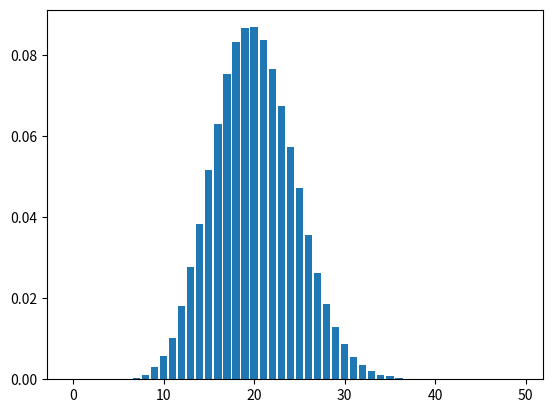

Write Python code to recreate this figure.
import random 
import numpy as np
import matplotlib.pyplot as plt

A = 20
k = 1
T = 10000

N = A

def W_N(N):
    return k*(A+N)

def exp_dist(W , r):
    return -np.log(1-r)/W

m = 0
dt = 0
t = 0

p=np.zeros(50)

t_N = np.zeros(50)

sum_t = 0

while t < T:
    r1 = random.random()
    dt = exp_dist(W_N(N),r1)

    t = t + dt

    t_N[N] = t_N[N] + dt

    rho = random.random()
    ratio = A/(A+N)

    if rho > ratio:
        N = N - 1 
    else:
        N = N + 1 

    sum_t += t

    m += 1

p = t_N / t

plt.bar(range(0,50), p)
plt.show()

    
    # dt_vals[2*m+2] = exp_dist(a,r2)
    
    # sum_even += dt_vals[2*m+1]
    # sum_odd += dt_vals[2*m+2]

# mean = sum_odd /(sum_odd + sum_even)

# print (mean)